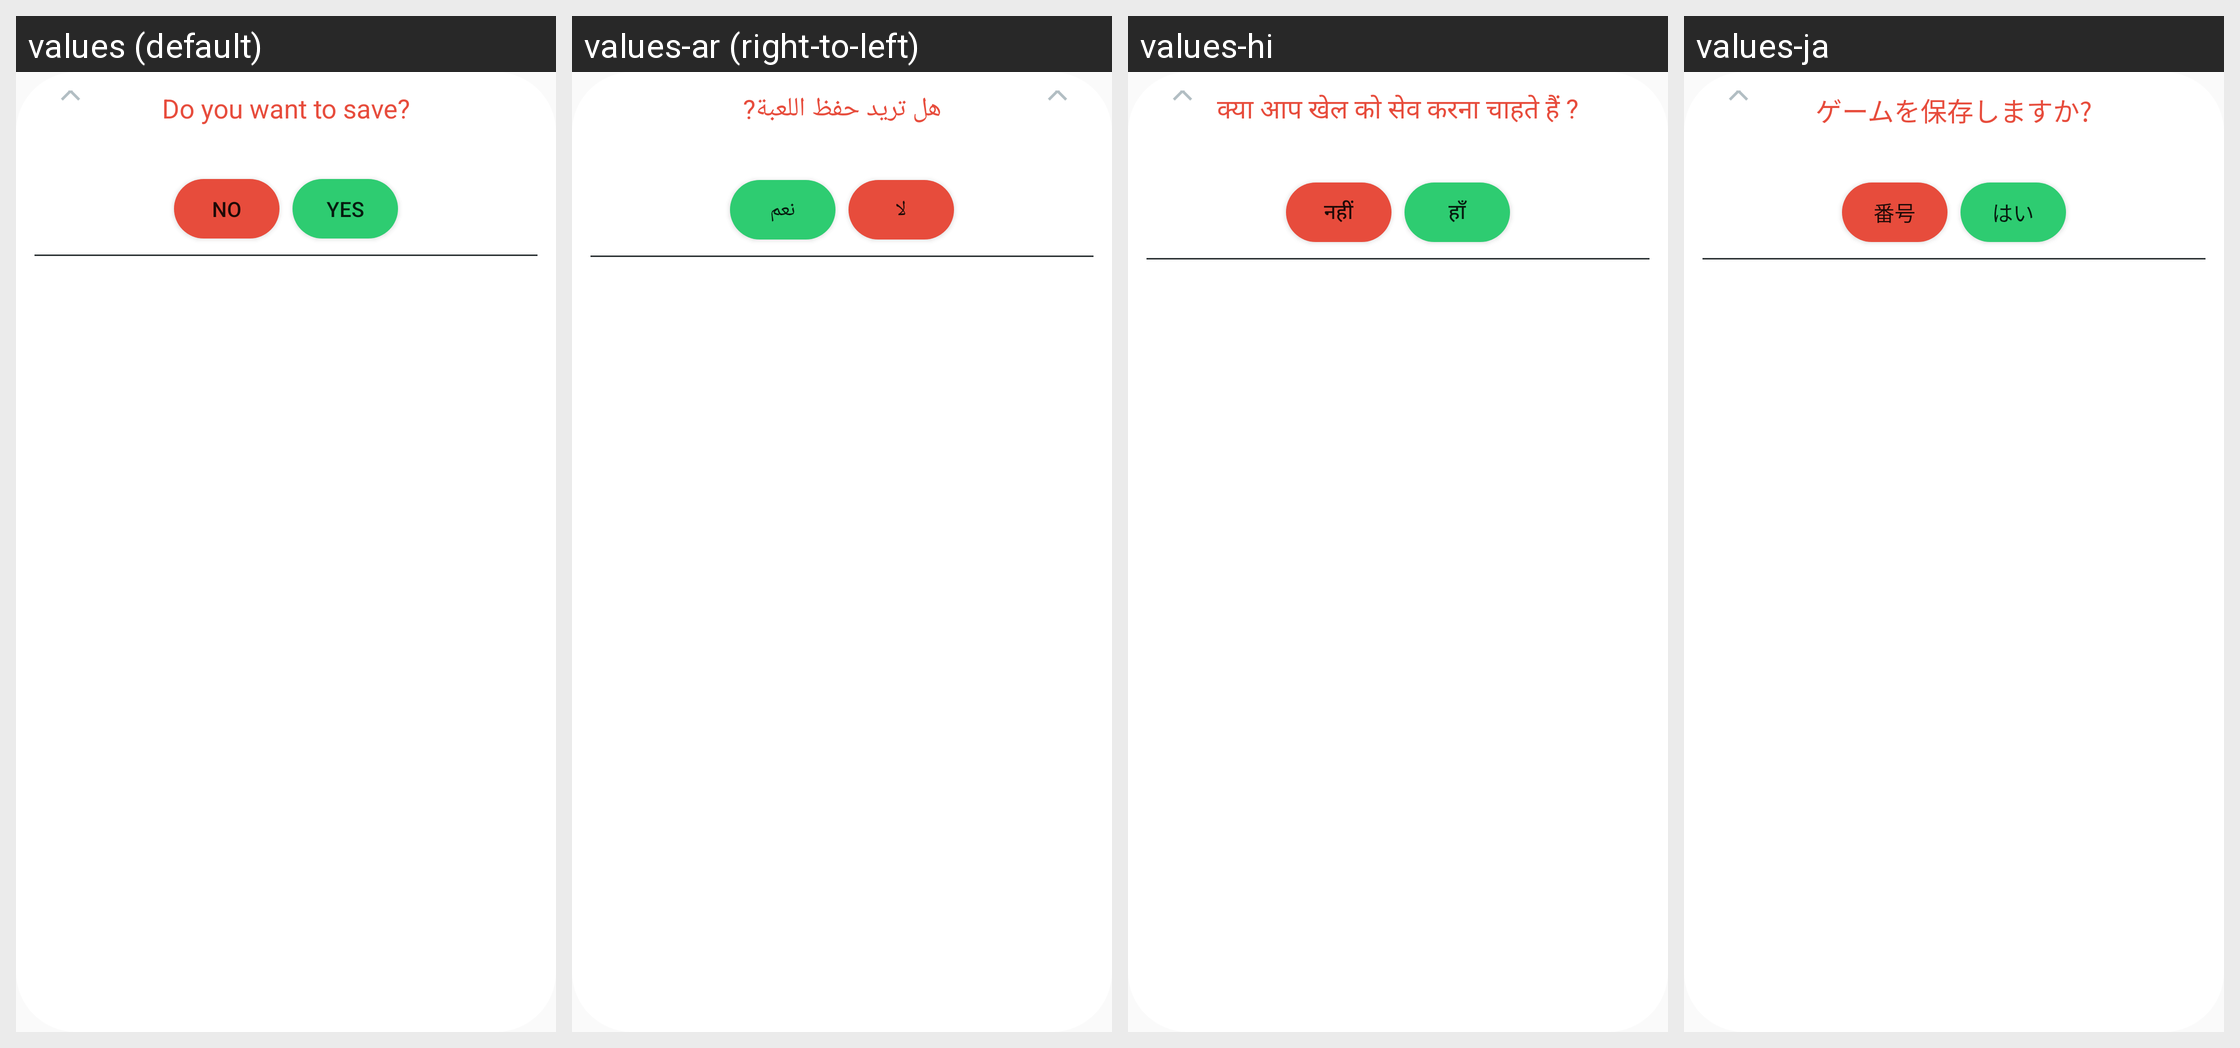

The same Android screen rendered under several of its app's locales, left to right. List the strings drawn on it with the default value and each locale's translation.
Android screen res/layout/savingpopup.xml rendered under 4 locales, left to right: values (default), values-ar (right-to-left), values-hi, values-ja. Device: Nexus 5 (rendered at 1080×1920; each locale shown at half size, 540×960, under a caption strip naming it); theme AppTheme.
Other locales in the repository, not shown: values-de, values-en, values-fr.
Strings drawn on this screen, with the default value and each locale's value (text and hints the layout hard-codes, and strings that could not be matched under every locale, appear in the picture but are not listed):

message
  values: Do you want to save?
  values-ar: هل تريد حفظ اللعبة?
  values-hi: क्या आप खेल को सेव करना चाहते हैं ?
  values-ja: ゲームを保存しますか?

no
  values: no
  values-ar: لا
  values-hi: नहीं
  values-ja: 番号

yes
  values: yes
  values-ar: نعم
  values-hi: हाँ
  values-ja: はい
